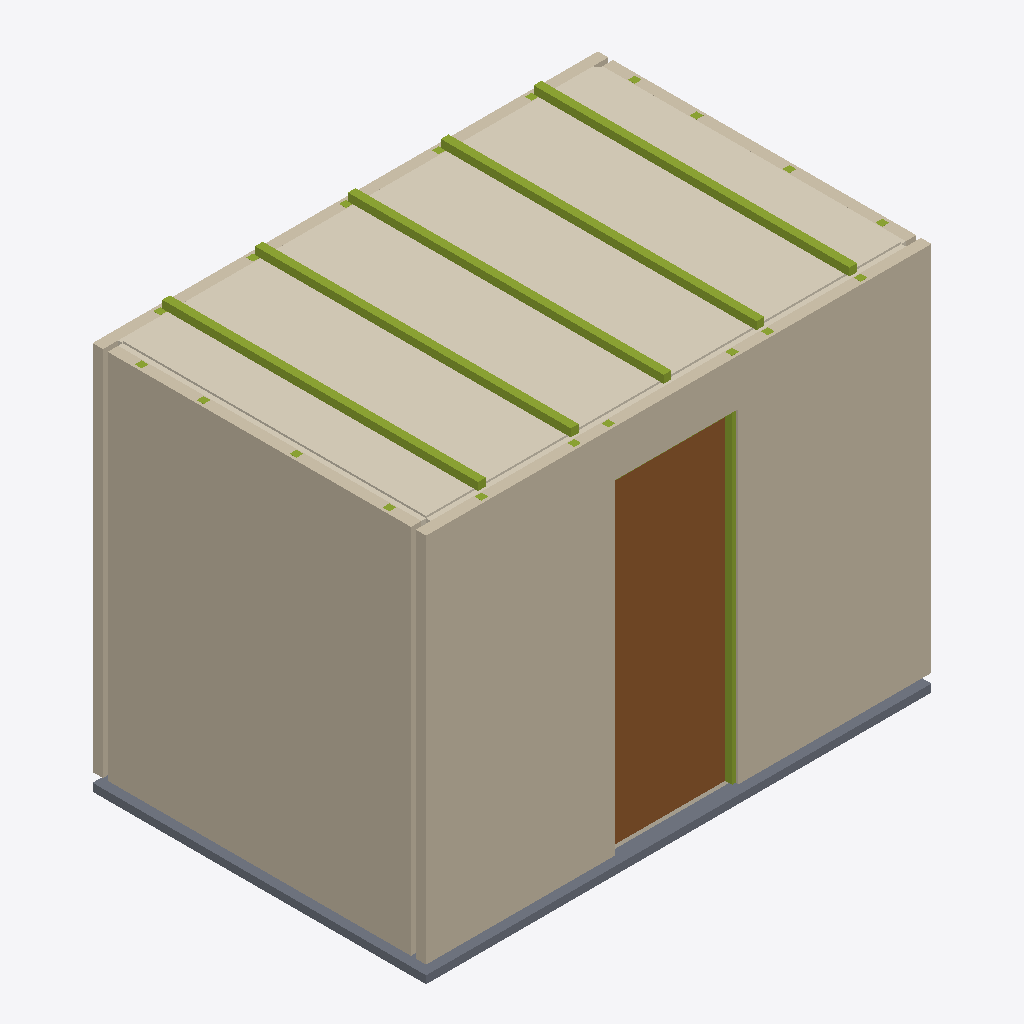
Isometric view of an IFC building model (IFC-SPF (STEP), schema IFC4, length unit metre), seen from the south-west, elements coloured by IFC class: 25 members (olive), 14 coverings (cream), 4 walls (beige), 1 door (brown), 1 slab (grey).
Extent 3.3 m × 2.2 m × 2.6 m (x, y, z). Storeys (1): Pod Reference Storey at 0.00 m. Elements (55): 25 IfcMember, 15 IfcCovering, 4 IfcSanitaryTerminal, 4 IfcWall, 2 IfcBuildingElementProxy, 2 IfcPlate, 1 IfcDoor, 1 IfcFurniture, 1 IfcSlab.

HEADER;
FILE_DESCRIPTION(('ViewDefinition [DesignTransferView]'),'2;1');
FILE_NAME('MOD_BAN__MOD.BAN.POD.GS001__PORCELANOSA__MONOBATH-SR.ifc','2026-10-05T06:30:00',('METRA'),('METRA'),'VIVA PORCELANOSA Monobath Generator','METRA','');
FILE_SCHEMA(('IFC4'));
ENDSEC;
DATA;
#14=IFCPROJECT('DIaTkMVOMCe04x3jQ628En',#5,'PORCELANOSA Monobath  MONOBATH-SR','VIVA manufacturer solution generated from MONOBATH_ES technical brochure and user-supplied reference IFC',$,$,$,(#8),#13);
#16=IFCSITE('M9hhqTL01H77xi6JZ5HFp0',#5,'Project site',$,$,#15,$,$,.ELEMENT.,$,$,$,$,$);
#18=IFCBUILDING('HXMT5mgfnsJzaU2CxWyUku',#5,'Bathroom Pod Host',$,$,#17,$,$,.ELEMENT.,$,$,$);
#20=IFCBUILDINGSTOREY('8mYf47Ocv$grV3h9K94Bzt',#5,'Pod Reference Storey',$,$,#19,$,$,.ELEMENT.,0.0);
#205=IFCWALL('2Z6Np6DOTVJtd_RknVnr2$',#5,'South wall aluminum structure','Aluminum structural wall zone with entrance opening','Aluminum framed wall',#204,#203,'W-S',.PARTITIONING.);
#640=IFCCOVERING('s9WeYOII2dNSK1tpi2qGRW',#5,'Internal ceiling gypsum board','12.5 mm plasterboard ceiling declared in Monobath brochure','Bathroom ceiling lining',#639,#638,'CEIL-FIN',.CEILING.);
#181=IFCWALL('6LAaXqvXKwDq3_uva9cbP0',#5,'West wall aluminum structure','Aluminum structural wall zone; modeled at midpoint of 60-75 mm declared range','Aluminum framed wall',#180,#179,'W-W',.PARTITIONING.);
#624=IFCDOOR('FpcwK4SE1wuFAw$9IR44K4',#5,'Entrance door','Representative hinged door. Manufacturer brochure also permits incorporation of a sliding-door frame.','Internal bathroom door',#623,#622,'DOOR-01',2.1,0.8,.DOOR.,.SINGLE_SWING_RIGHT.,$);
#142=IFCSLAB('LoXzl$LD8tAlVdleXd5N_B',#5,'Concrete base','50 mm concrete structural base declared by Monobath brochure','Factory concrete base',#141,#140,'BASE-CONC',.BASESLAB.);
#197=IFCWALL('6MDZbT3PgxiRFXjKLY1jJT',#5,'North wall aluminum structure','Aluminum structural wall zone; modeled at midpoint of 60-75 mm declared range','Aluminum framed wall',#196,#195,'W-N',.PARTITIONING.);
#664=IFCMEMBER('xnTll7hzTRuCoSjydZA2up',#5,'Ceiling aluminum framing member 2','Indicative framing member; modeled at 75 mm within declared 70-100 mm ceiling-structure range','Ceiling aluminum member',#663,#662,'CEIL-M-02',.MEMBER.);
#652=IFCMEMBER('10AzVBwz_uaUKdtO8Yn6KK',#5,'Ceiling aluminum framing member 1','Indicative framing member; modeled at 75 mm within declared 70-100 mm ceiling-structure range','Ceiling aluminum member',#651,#650,'CEIL-M-01',.MEMBER.);
#676=IFCMEMBER('Xei0jKGr04Krbqc_fO1gfI',#5,'Ceiling aluminum framing member 3','Indicative framing member; modeled at 75 mm within declared 70-100 mm ceiling-structure range','Ceiling aluminum member',#675,#674,'CEIL-M-03',.MEMBER.);
#700=IFCMEMBER('L_pCF3KYj4qIuED9uqT7j6',#5,'Ceiling aluminum framing member 5','Indicative framing member; modeled at 75 mm within declared 70-100 mm ceiling-structure range','Ceiling aluminum member',#699,#698,'CEIL-M-05',.MEMBER.);
#688=IFCMEMBER('qXI2h9Vt5t7lfzbRTsrKq9',#5,'Ceiling aluminum framing member 4','Indicative framing member; modeled at 75 mm within declared 70-100 mm ceiling-structure range','Ceiling aluminum member',#687,#686,'CEIL-M-04',.MEMBER.);
#597=IFCMEMBER('qojnQpz6gHL1KUUjdMSITo',#5,'Aluminum wall stud 19','Indicative framing member inside manufacturer-declared 60-75 mm wall structure zone','Aluminum wall stud',#596,#595,'STUD-JAMB-R',.STUD.);
#189=IFCWALL('d8uQe$wfQsHHW7gpSbW1p$',#5,'East wall aluminum structure','Aluminum structural wall zone; modeled at midpoint of 60-75 mm declared range','Aluminum framed wall',#188,#187,'W-E',.PARTITIONING.);
#261=IFCCOVERING('522sVq1FqFVzdBeSNX09cS',#5,'North hydrophobic gypsum board','15 mm hydrophobic gypsum board layer','Hydrophobic board',#260,#259,'GB-N',.CLADDING.);
#237=IFCCOVERING('xb7vwZ22DRUwfSl15Dbzwr',#5,'West hydrophobic gypsum board','15 mm hydrophobic gypsum board layer','Hydrophobic board',#236,#235,'GB-W',.CLADDING.);
#309=IFCCOVERING('d1EfsOEljk8JC4rLTiwQLb',#5,'West wall ceramic finish','15 mm representative PORCELANOSA ceramic interior finish','Ceramic wall lining',#308,#307,'FIN-W1',.CLADDING.);
#249=IFCCOVERING('QKKMUdGe58tLKLMkchqMxr',#5,'East hydrophobic gypsum board','15 mm hydrophobic gypsum board layer','Hydrophobic board',#248,#247,'GB-E',.CLADDING.);
#154=IFCCOVERING('yAjv$eRX6SQS83V2AddrZW',#5,'Underfloor heating build-up allowance','40 mm floor-build-up zone for hydronic underfloor-heating system. No pipes or MEP geometry modeled.','Non-MEP construction allowance',#153,#152,'FLOOR-UFH',.FLOORING.);
#285=IFCCOVERING('JBR_XHP2wh9_ae8JsJS3Fu',#5,'South-right hydrophobic gypsum board','15 mm hydrophobic gypsum board layer','Hydrophobic board',#284,#283,'GB-S2',.CLADDING.);
#273=IFCCOVERING('y6diWKfJIWzz$hgaBB$xAi',#5,'South-left hydrophobic gypsum board','15 mm hydrophobic gypsum board layer','Hydrophobic board',#272,#271,'GB-S1',.CLADDING.);
#357=IFCCOVERING('C58VRS4OqU72gMpVbVvETG',#5,'South-right ceramic finish','15 mm representative PORCELANOSA ceramic interior finish','Ceramic wall lining',#356,#355,'FIN-W5',.CLADDING.);
#345=IFCCOVERING('Zbl7z_uiDPqKIDN2z2VfE8',#5,'South-left ceramic finish','15 mm representative PORCELANOSA ceramic interior finish','Ceramic wall lining',#344,#343,'FIN-W4',.CLADDING.);
#297=IFCCOVERING('Ux2YpfdIj0ttncFb2OSnuv',#5,'South-header hydrophobic gypsum board','15 mm hydrophobic gypsum board layer','Hydrophobic board',#296,#295,'GB-S3',.CLADDING.);
#369=IFCCOVERING('1VLR83Y7RjFxCx4JNpX5Pr',#5,'South-header ceramic finish','15 mm representative PORCELANOSA ceramic interior finish','Ceramic wall lining',#368,#367,'FIN-W6',.CLADDING.);
#333=IFCCOVERING('tsBd3Sn0H5qK18Bly$arOg',#5,'North wall ceramic finish','15 mm representative PORCELANOSA ceramic interior finish','Ceramic wall lining',#332,#331,'FIN-W3',.CLADDING.);
#321=IFCCOVERING('GIklyo2WpKXNhqxkEHfogi',#5,'East wall ceramic finish','15 mm representative PORCELANOSA ceramic interior finish','Ceramic wall lining',#320,#319,'FIN-W2',.CLADDING.);
#441=IFCMEMBER('tTGpmOpoJAEMdhdKxjjy31',#5,'Aluminum wall stud 6','Indicative framing member inside manufacturer-declared 60-75 mm wall structure zone','Aluminum wall stud',#440,#439,'STUD-E-06',.STUD.);
#573=IFCMEMBER('nAZ2O3TC9pVIVM0ZZeUkB3',#5,'Aluminum wall stud 17','Indicative framing member inside manufacturer-declared 60-75 mm wall structure zone','Aluminum wall stud',#572,#571,'STUD-S-17',.STUD.);
#393=IFCMEMBER('Q_1wbTkWU8LDGSPta3P$jn',#5,'Aluminum wall stud 2','Indicative framing member inside manufacturer-declared 60-75 mm wall structure zone','Aluminum wall stud',#392,#391,'STUD-E-02',.STUD.);
#417=IFCMEMBER('Dp9MfnXI3FK6fSgHWYo3cs',#5,'Aluminum wall stud 4','Indicative framing member inside manufacturer-declared 60-75 mm wall structure zone','Aluminum wall stud',#416,#415,'STUD-E-04',.STUD.);
#405=IFCMEMBER('fPFpI3zOz2zT1ATe9gifal',#5,'Aluminum wall stud 3','Indicative framing member inside manufacturer-declared 60-75 mm wall structure zone','Aluminum wall stud',#404,#403,'STUD-W-03',.STUD.);
#429=IFCMEMBER('x$Dl4wkW1eDQMg9UAtDkA8',#5,'Aluminum wall stud 5','Indicative framing member inside manufacturer-declared 60-75 mm wall structure zone','Aluminum wall stud',#428,#427,'STUD-W-05',.STUD.);
#465=IFCMEMBER('qEn2lUMjznf5oX07u$eO9r',#5,'Aluminum wall stud 8','Indicative framing member inside manufacturer-declared 60-75 mm wall structure zone','Aluminum wall stud',#464,#463,'STUD-E-08',.STUD.);
#537=IFCMEMBER('9c6KhlCBZLtscxlSpetrIj',#5,'Aluminum wall stud 14','Indicative framing member inside manufacturer-declared 60-75 mm wall structure zone','Aluminum wall stud',#536,#535,'STUD-S-14',.STUD.);
#381=IFCMEMBER('HqhZ8Y_KgAfoCq7XsXj3Az',#5,'Aluminum wall stud 1','Indicative framing member inside manufacturer-declared 60-75 mm wall structure zone','Aluminum wall stud',#380,#379,'STUD-W-01',.STUD.);
#453=IFCMEMBER('B6yaWBJ_14IRrswLNezLFs',#5,'Aluminum wall stud 7','Indicative framing member inside manufacturer-declared 60-75 mm wall structure zone','Aluminum wall stud',#452,#451,'STUD-W-07',.STUD.);
#477=IFCMEMBER('55FmoUFZU2x$Z$lQkPdzGs',#5,'Aluminum wall stud 9','Indicative framing member inside manufacturer-declared 60-75 mm wall structure zone','Aluminum wall stud',#476,#475,'STUD-N-09',.STUD.);
#489=IFCMEMBER('iCr25_v7JW4t6o91Zl$q82',#5,'Aluminum wall stud 10','Indicative framing member inside manufacturer-declared 60-75 mm wall structure zone','Aluminum wall stud',#488,#487,'STUD-N-10',.STUD.);
#549=IFCMEMBER('DtMmLRtcnO$t9ENrMWTkxZ',#5,'Aluminum wall stud 15','Indicative framing member inside manufacturer-declared 60-75 mm wall structure zone','Aluminum wall stud',#548,#547,'STUD-S-15',.STUD.);
#561=IFCMEMBER('1yu6gaViIXaEMGRqqYoT_0',#5,'Aluminum wall stud 16','Indicative framing member inside manufacturer-declared 60-75 mm wall structure zone','Aluminum wall stud',#560,#559,'STUD-S-16',.STUD.);
#585=IFCMEMBER('DERlL8cfvcuT0KOyUm5Syz',#5,'Aluminum wall stud 18','Indicative framing member inside manufacturer-declared 60-75 mm wall structure zone','Aluminum wall stud',#584,#583,'STUD-JAMB-L',.STUD.);
#501=IFCMEMBER('ac8dnBIF8ubN0NxlRuMeSK',#5,'Aluminum wall stud 11','Indicative framing member inside manufacturer-declared 60-75 mm wall structure zone','Aluminum wall stud',#500,#499,'STUD-N-11',.STUD.);
#513=IFCMEMBER('KJhlslLHNxGTYGPzw9pUWv',#5,'Aluminum wall stud 12','Indicative framing member inside manufacturer-declared 60-75 mm wall structure zone','Aluminum wall stud',#512,#511,'STUD-N-12',.STUD.);
#525=IFCMEMBER('0aLYyYLDXxen5_ILNhJoqj',#5,'Aluminum wall stud 13','Indicative framing member inside manufacturer-declared 60-75 mm wall structure zone','Aluminum wall stud',#524,#523,'STUD-N-13',.STUD.);
#609=IFCMEMBER('9QtsYhSh9Vhwtn9if0qRq5',#5,'Door header aluminum profile','Indicative entrance opening header','Aluminum header',#608,#607,'TRACK-DOOR',.MEMBER.);
ENDSEC;
